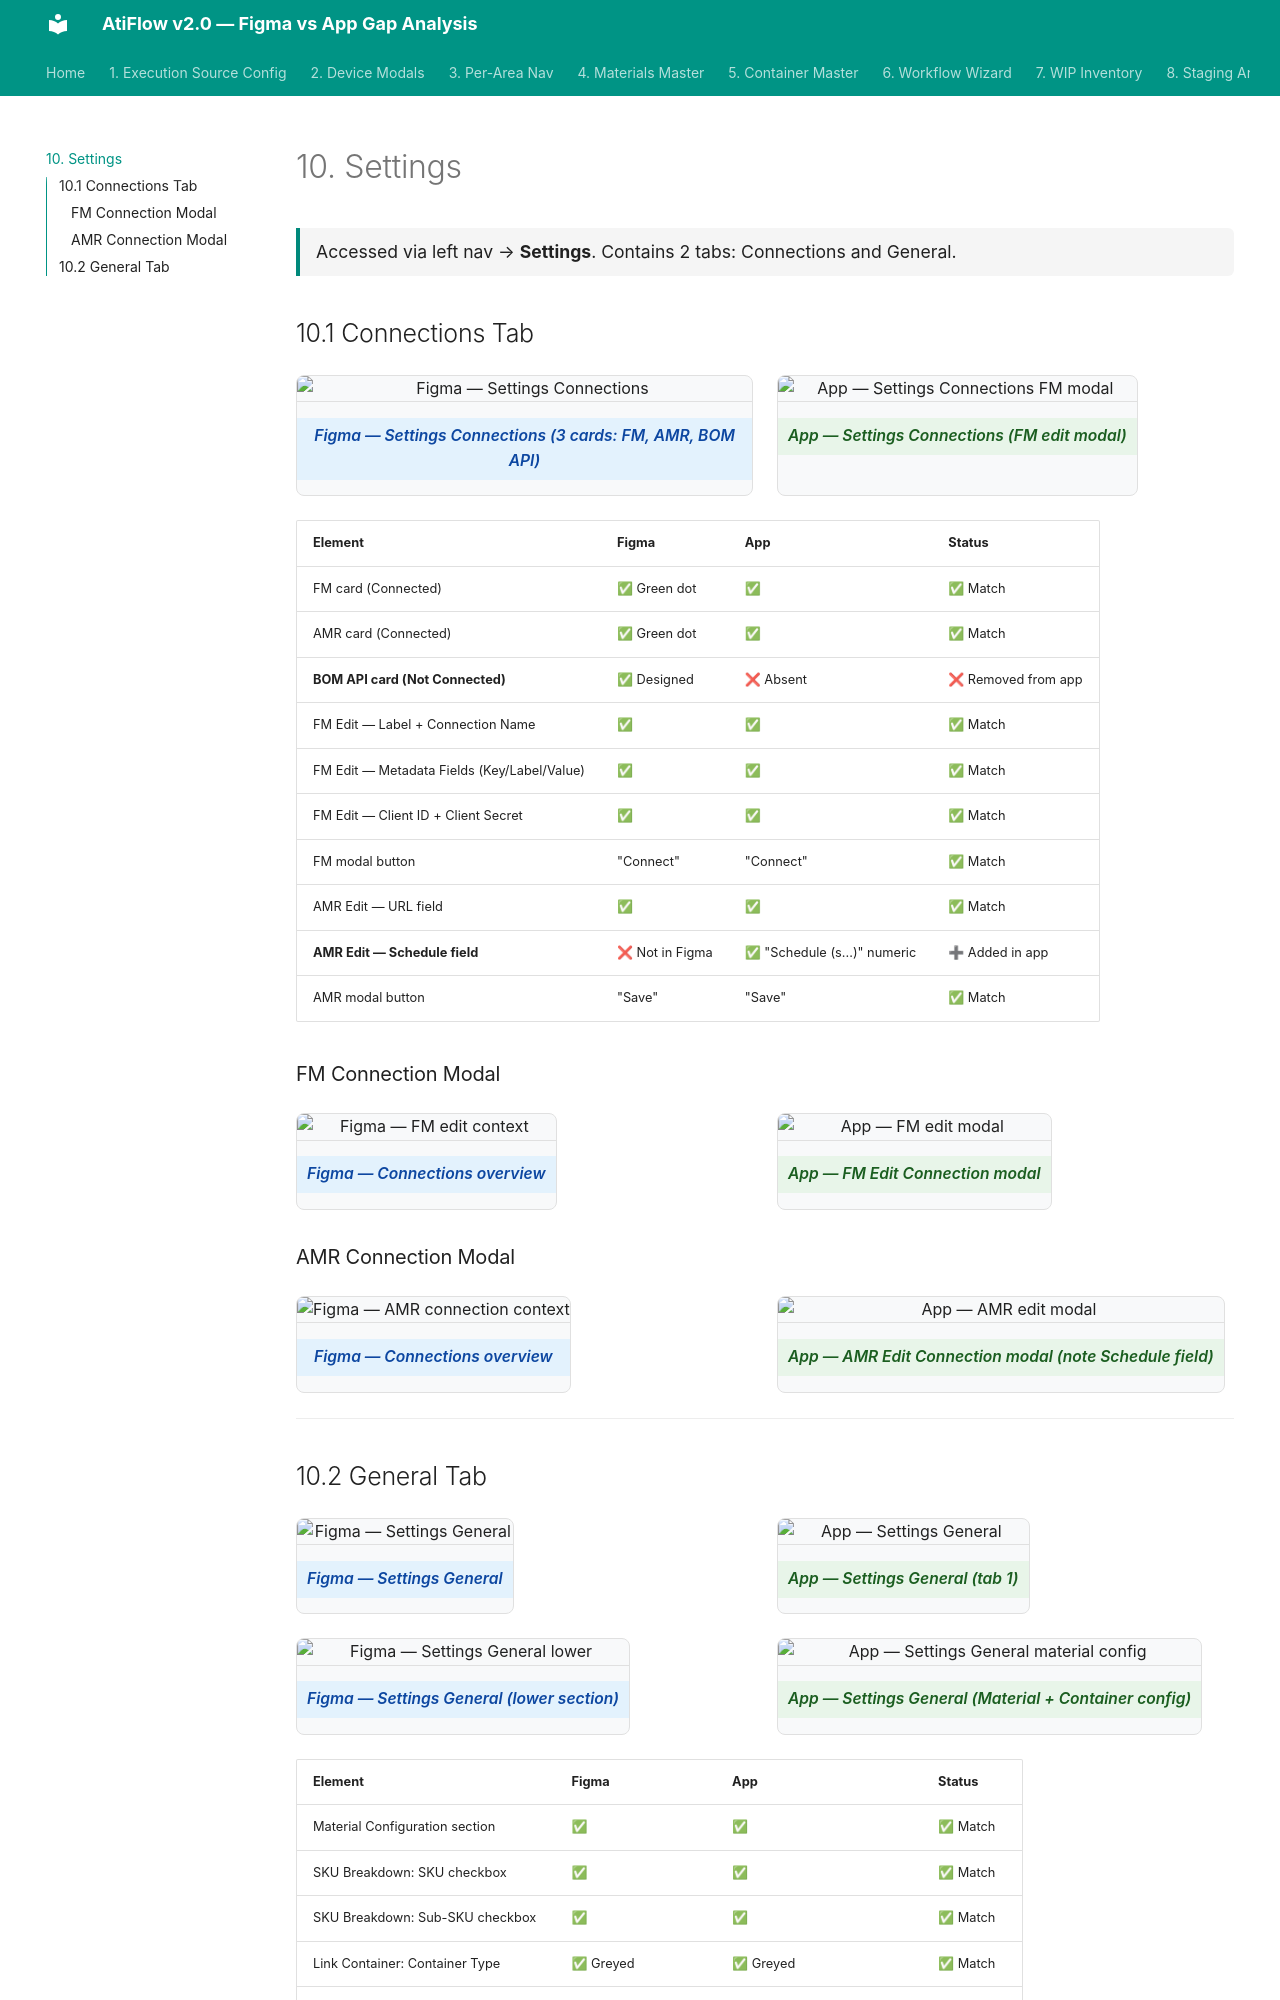

repository: akankshyapradhan22/atiflow-gap-analysis · page: settings/index.html · generator: mkdocs

# 10. Settings

<div class="section-meta">Accessed via left nav → <strong>Settings</strong>. Contains 2 tabs: Connections and General.</div>

## 10.1 Connections Tab

<div class="compare-grid">
<figure>
  <img src="assets/figma/settings_connections.png" alt="Figma — Settings Connections">
  <figcaption class="figma">Figma — Settings Connections (3 cards: FM, AMR, BOM API)</figcaption>
</figure>
<figure>
  <img src="assets/app/Screenshot_2026-05-22_at_1.38.49 PM.png" alt="App — Settings Connections FM modal">
  <figcaption class="app">App — Settings Connections (FM edit modal)</figcaption>
</figure>
</div>

| Element | Figma | App | Status |
|---------|-------|-----|--------|
| FM card (Connected) | ✅ Green dot | ✅ | ✅ Match |
| AMR card (Connected) | ✅ Green dot | ✅ | ✅ Match |
| **BOM API card (Not Connected)** | ✅ Designed | ❌ Absent | ❌ Removed from app |
| FM Edit — Label + Connection Name | ✅ | ✅ | ✅ Match |
| FM Edit — Metadata Fields (Key/Label/Value) | ✅ | ✅ | ✅ Match |
| FM Edit — Client ID + Client Secret | ✅ | ✅ | ✅ Match |
| FM modal button | "Connect" | "Connect" | ✅ Match |
| AMR Edit — URL field | ✅ | ✅ | ✅ Match |
| **AMR Edit — Schedule field** | ❌ Not in Figma | ✅ "Schedule (s...)" numeric | ➕ Added in app |
| AMR modal button | "Save" | "Save" | ✅ Match |

### FM Connection Modal

<div class="compare-grid">
<figure>
  <img src="assets/figma/settings_connections.png" alt="Figma — FM edit context">
  <figcaption class="figma">Figma — Connections overview</figcaption>
</figure>
<figure>
  <img src="assets/app/Screenshot_2026-05-22_at_1.38.49 PM.png" alt="App — FM edit modal">
  <figcaption class="app">App — FM Edit Connection modal</figcaption>
</figure>
</div>

### AMR Connection Modal

<div class="compare-grid">
<figure>
  <img src="assets/figma/settings_connections.png" alt="Figma — AMR connection context">
  <figcaption class="figma">Figma — Connections overview</figcaption>
</figure>
<figure>
  <img src="assets/app/Screenshot_2026-05-22_at_1.39.10 PM.png" alt="App — AMR edit modal">
  <figcaption class="app">App — AMR Edit Connection modal (note Schedule field)</figcaption>
</figure>
</div>

---
